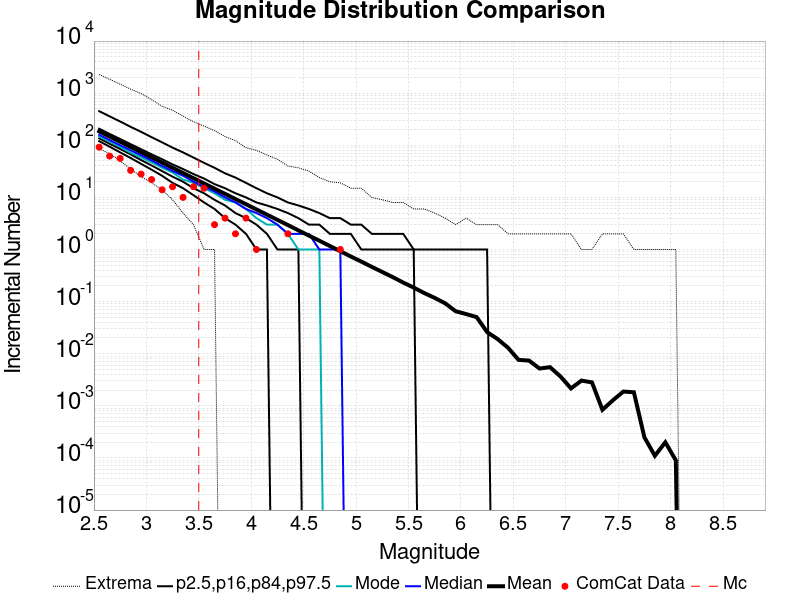

The table this chart was drawn from, first rows:
Magnitude, ComCat Data, Simulation Mean, Simulation Median, Simulation Mode, Simulation Minimum, Simulation Maximum, 2.5 %-ile, 16 %-ile, 84 %-ile, 97.5 %-ile
2.55, 92.0, 185.5, 159.0, 147.0, 86.0, 2278, 120.0, 136.0, 208.0, 451.0
2.65, 62.0, 147.3, 126.0, 118.0, 69.0, 1846, 94.0, 107.0, 165.0, 359.0
2.75, 56.0, 117, 100.0, 93.0, 50.0, 1489, 73.0, 85.0, 132.0, 286.0
2.85, 33.0, 92.98, 80.0, 72.0, 35.0, 1195, 57.0, 67.0, 105.0, 226.0
2.95, 28.0, 73.84, 64.0, 58.0, 25.0, 983.0, 44.0, 52.0, 84.0, 181.0
3.05, 22.0, 58.62, 51.0, 47.0, 19.0, 753.0, 34.0, 41.0, 67.0, 143.0
3.15, 14.0, 46.62, 40.0, 37.0, 14.0, 561.0, 26.0, 32.0, 54.0, 114.0
3.25, 16.0, 37.02, 32.0, 30.0, 9.0, 470.0, 19.0, 25.0, 43.0, 90.0
3.35, 10.0, 29.36, 26.0, 22.0, 5.0, 362.0, 15.0, 20.0, 35.0, 73.0
3.45, 16.0, 23.33, 20.0, 19.0, 3.0, 283.0, 11.0, 15.0, 28.0, 58.0
3.55, 15.0, 18.53, 16.0, 15.0, 1.0, 234.0, 8.0, 12.0, 23.0, 46.0
3.65, 3.0, 14.73, 13.0, 12.0, 1.0, 191.0, 6.0, 9.0, 18.0, 37.0
3.75, 4.0, 11.71, 10.0, 9.0, 0.0, 147.0, 4.0, 7.0, 15.0, 29.0
3.85, 2.0, 9.294, 8.0, 8.0, 0.0, 123.0, 3.0, 5.0, 12.0, 24.0
3.95, 4.0, 7.396, 6.0, 6.0, 0.0, 90.0, 2.0, 4.0, 10.0, 19.0
4.05, 1.0, 5.867, 5.0, 4.0, 0.0, 80.0, 1.0, 3.0, 8.0, 15.0
4.15, 0.0, 4.671, 4.0, 3.0, 0.0, 65.0, 1.0, 2.0, 7.0, 12.0
4.25, 0.0, 3.704, 3.0, 3.0, 0.0, 54.0, 0.0, 1.0, 6.0, 10.0
4.35, 2.0, 2.945, 2.0, 2.0, 0.0, 40.0, 0.0, 1.0, 5.0, 8.0
4.45, 0.0, 2.332, 2.0, 1.0, 0.0, 37.0, 0.0, 1.0, 4.0, 7.0
4.55, 0.0, 1.85, 2.0, 1.0, 0.0, 32.0, 0.0, 0.0, 3.0, 6.0
4.65, 0.0, 1.476, 1.0, 1.0, 0.0, 24.0, 0.0, 0.0, 3.0, 5.0
4.75, 0.0, 1.168, 1.0, 0.0, 0.0, 20.0, 0.0, 0.0, 2.0, 4.0
4.85, 1.0, 0.9278, 1.0, 0.0, 0.0, 19.0, 0.0, 0.0, 2.0, 4.0
4.95, 0.0, 0.7343, 0.0, 0.0, 0.0, 15.0, 0.0, 0.0, 2.0, 3.0
5.05, 0.0, 0.5866, 0.0, 0.0, 0.0, 15.0, 0.0, 0.0, 1.0, 3.0
5.15, 0.0, 0.4643, 0.0, 0.0, 0.0, 10.0, 0.0, 0.0, 1.0, 2.0
5.25, 0.0, 0.3707, 0.0, 0.0, 0.0, 9.0, 0.0, 0.0, 1.0, 2.0
5.35, 0.0, 0.2953, 0.0, 0.0, 0.0, 8.0, 0.0, 0.0, 1.0, 2.0
5.45, 0.0, 0.2318, 0.0, 0.0, 0.0, 8.0, 0.0, 0.0, 1.0, 2.0
5.55, 0.0, 0.1859, 0.0, 0.0, 0.0, 6.0, 0.0, 0.0, 1.0, 1.0
5.65, 0.0, 0.1461, 0.0, 0.0, 0.0, 6.0, 0.0, 0.0, 0.0, 1.0
5.75, 0.0, 0.1179, 0.0, 0.0, 0.0, 5.0, 0.0, 0.0, 0.0, 1.0
5.85, 0.0, 0.09273, 0.0, 0.0, 0.0, 4.0, 0.0, 0.0, 0.0, 1.0
5.95, 0.0, 0.06536, 0.0, 0.0, 0.0, 3.0, 0.0, 0.0, 0.0, 1.0
6.05, 0.0, 0.05772, 0.0, 0.0, 0.0, 4.0, 0.0, 0.0, 0.0, 1.0
6.15, 0.0, 0.05045, 0.0, 0.0, 0.0, 3.0, 0.0, 0.0, 0.0, 1.0
6.25, 0.0, 0.02602, 0.0, 0.0, 0.0, 3.0, 0.0, 0.0, 0.0, 1.0
6.35, 0.0, 0.01913, 0.0, 0.0, 0.0, 3.0, 0.0, 0.0, 0.0, 0.0
6.45, 0.0, 0.01301, 0.0, 0.0, 0.0, 2.0, 0.0, 0.0, 0.0, 0.0
6.55, 0.0, 0.00762, 0.0, 0.0, 0.0, 2.0, 0.0, 0.0, 0.0, 0.0
6.65, 0.0, 0.00739, 0.0, 0.0, 0.0, 2.0, 0.0, 0.0, 0.0, 0.0
6.75, 0.0, 0.0052, 0.0, 0.0, 0.0, 2.0, 0.0, 0.0, 0.0, 0.0
6.85, 0.0, 0.00552, 0.0, 0.0, 0.0, 2.0, 0.0, 0.0, 0.0, 0.0
6.95, 0.0, 0.00366, 0.0, 0.0, 0.0, 2.0, 0.0, 0.0, 0.0, 0.0
7.05, 0.0, 0.00216, 0.0, 0.0, 0.0, 2.0, 0.0, 0.0, 0.0, 0.0
7.15, 0.0, 0.00305, 0.0, 0.0, 0.0, 1.0, 0.0, 0.0, 0.0, 0.0
7.25, 0.0, 0.00282, 0.0, 0.0, 0.0, 1.0, 0.0, 0.0, 0.0, 0.0
7.35, 0.0, 8.4E-4, 0.0, 0.0, 0.0, 2.0, 0.0, 0.0, 0.0, 0.0
7.45, 0.0, 0.00128, 0.0, 0.0, 0.0, 2.0, 0.0, 0.0, 0.0, 0.0
7.55, 0.0, 0.00188, 0.0, 0.0, 0.0, 2.0, 0.0, 0.0, 0.0, 0.0
7.65, 0.0, 0.00182, 0.0, 0.0, 0.0, 1.0, 0.0, 0.0, 0.0, 0.0
7.75, 0.0, 2.5E-4, 0.0, 0.0, 0.0, 1.0, 0.0, 0.0, 0.0, 0.0
7.85, 0.0, 1.1E-4, 0.0, 0.0, 0.0, 1.0, 0.0, 0.0, 0.0, 0.0
7.95, 0.0, 2.0E-4, 0.0, 0.0, 0.0, 1.0, 0.0, 0.0, 0.0, 0.0
8.05, 0.0, 9.0E-5, 0.0, 0.0, 0.0, 1.0, 0.0, 0.0, 0.0, 0.0
8.15, 0.0, 0.0, 0.0, 0.0, 0.0, 0.0, 0.0, 0.0, 0.0, 0.0
8.25, 0.0, 0.0, 0.0, 0.0, 0.0, 0.0, 0.0, 0.0, 0.0, 0.0
8.35, 0.0, 0.0, 0.0, 0.0, 0.0, 0.0, 0.0, 0.0, 0.0, 0.0
8.45, 0.0, 0.0, 0.0, 0.0, 0.0, 0.0, 0.0, 0.0, 0.0, 0.0
... 6 more rows
